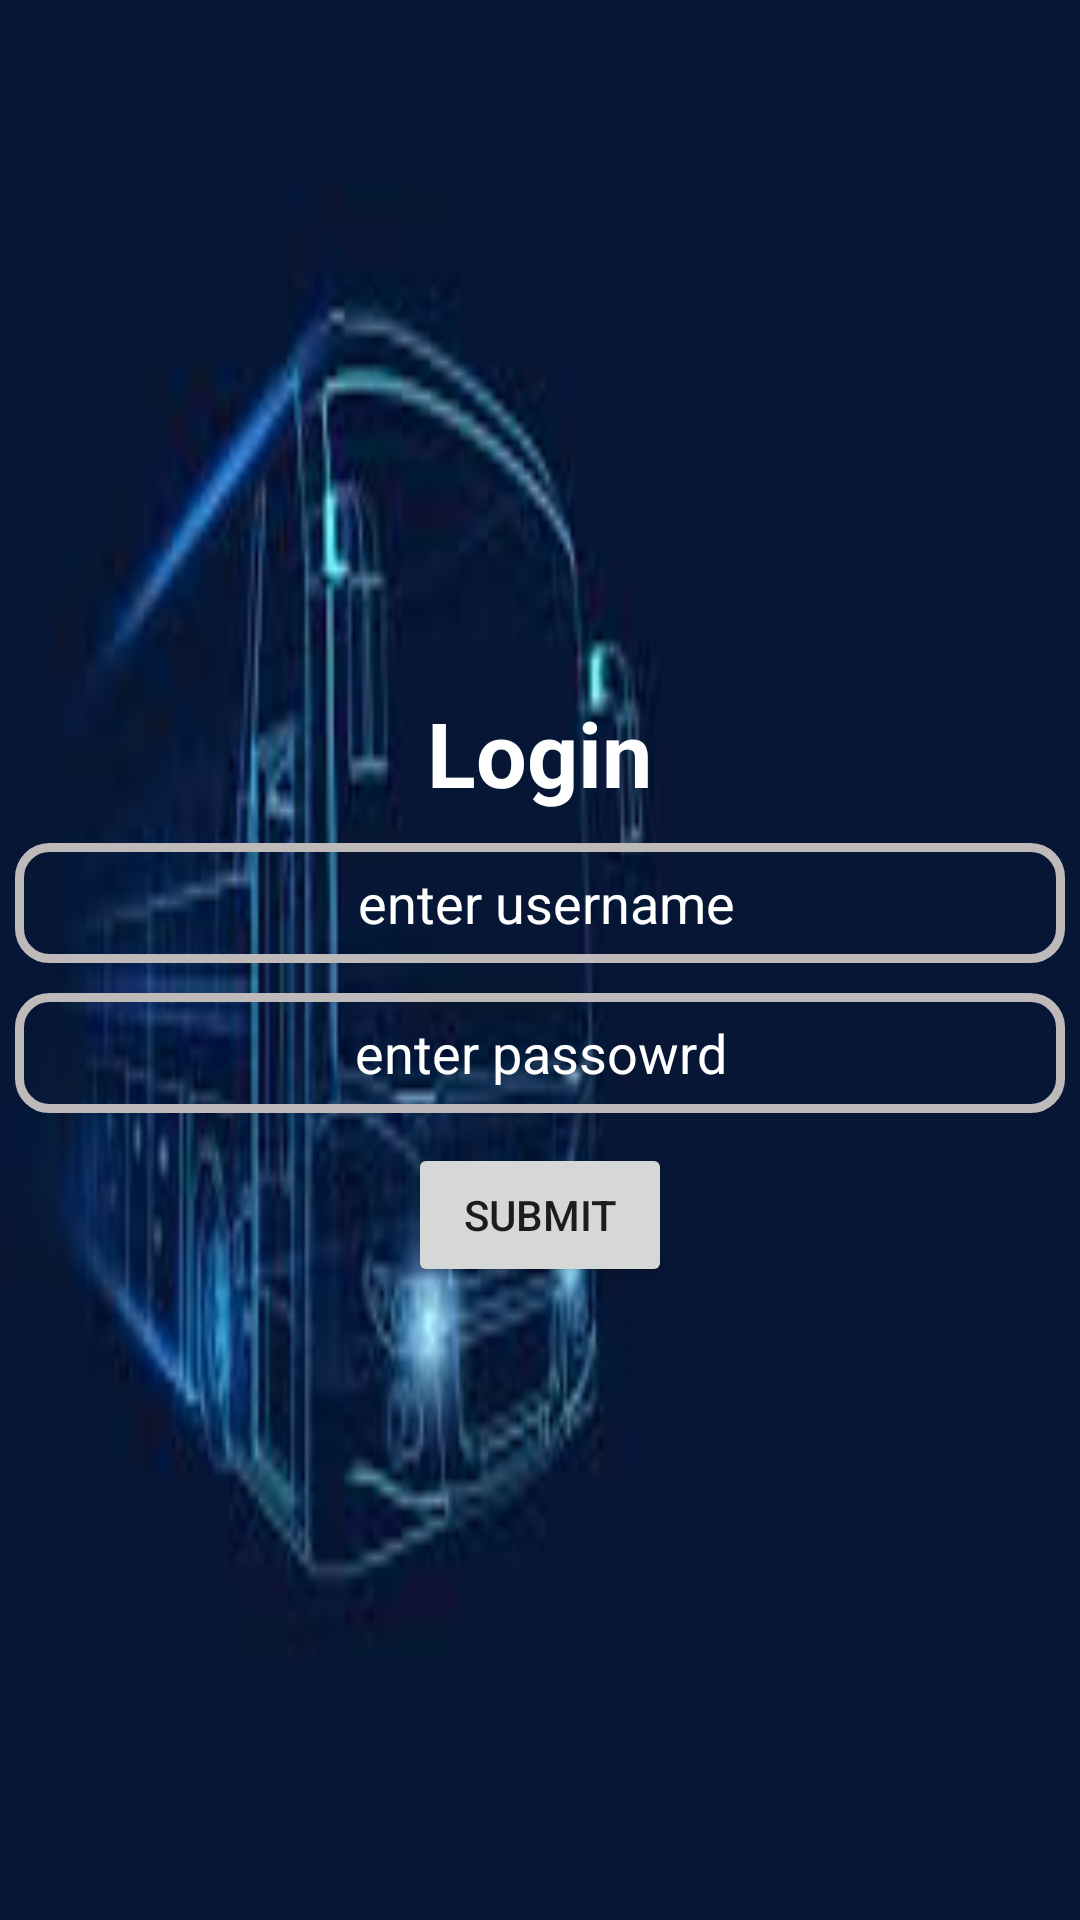

Reconstruct the res/layout file that produces this screen, plus the resources it refers to.
<!-- AndroidManifest.xml: application theme Theme.BusCollections -->
<!-- res/layout/activity_login.xml -->
<?xml version="1.0" encoding="utf-8"?>
<LinearLayout xmlns:android="http://schemas.android.com/apk/res/android"
    xmlns:app="http://schemas.android.com/apk/res-auto"
    xmlns:tools="http://schemas.android.com/tools"
    android:layout_width="match_parent"
    android:background="@drawable/images"
    android:layout_height="match_parent"
    android:gravity="center"
    android:orientation="vertical"
    tools:context=".Login">

    <TextView
        android:id="@+id/textView2"
        android:layout_width="wrap_content"
        android:layout_height="wrap_content"
        android:layout_marginTop="20dp"
        android:text="Login"
        android:textColor="#ffff"
        android:textSize="30dp"

        android:textStyle="bold"

        tools:layout_editor_absoluteX="192dp"
        tools:layout_editor_absoluteY="132dp" />

    <EditText
        android:id="@+id/uname"
        android:layout_width="350dp"
        android:layout_height="40dp"
        android:layout_marginTop="10dp"
        android:background="@drawable/layout"
        android:ems="10"
        android:gravity="center"
        android:hint=" enter username"
        android:inputType="textPersonName"
        android:textColor="#ffff"
        android:textColorHint="#ffff"
        app:layout_constraintEnd_toEndOf="parent"
        app:layout_constraintStart_toStartOf="parent"
        tools:layout_editor_absoluteY="262dp" />

    <EditText
        android:id="@+id/password"
        android:layout_width="350dp"
        android:layout_height="40dp"
        android:layout_marginTop="10dp"
        android:background="@drawable/layout"
        android:ems="10"
        android:gravity="center"
        android:hint="enter passowrd"
        android:inputType="textPassword"
        android:textColor="#ffff"
        android:textColorHint="#ffff"
        tools:layout_editor_absoluteX="105dp"
        tools:layout_editor_absoluteY="353dp" />

    <Button
        android:id="@+id/login"
        android:layout_width="wrap_content"
        android:layout_height="wrap_content"
        android:layout_marginTop="10dp"
        android:text="submit"
        app:layout_constraintEnd_toEndOf="parent"
        app:layout_constraintStart_toStartOf="parent"
        tools:layout_editor_absoluteY="456dp" />

</LinearLayout>
<!-- resources referenced by this layout -->
<resources>
  <!-- drawable images: jpeg bitmap (drawable-v24, 3604 bytes) -->
  <!-- drawable layout (drawable-v24) -->
  <?xml version="1.0" encoding="utf-8"?>
  <shape xmlns:android="http://schemas.android.com/apk/res/android">
      <solid android:color="@android:color/transparent"/>
      <stroke android:width="3dp" android:color="#BFBABA" />
      <corners android:radius="10dp"/>
      <padding android:left="0dp" android:top="0dp" android:right="0dp" android:bottom="0dp" />
  </shape>
  <style name="Theme.BusCollections" parent="Theme.MaterialComponents.DayNight.DarkActionBar">
          
          <item name="colorPrimary">@color/purple_500</item>
          <item name="colorPrimaryVariant">@color/purple_700</item>
          <item name="colorOnPrimary">@color/white</item>
          
          <item name="colorSecondary">@color/teal_200</item>
          <item name="colorSecondaryVariant">@color/teal_700</item>
          <item name="colorOnSecondary">@color/black</item>
          
          <item name="android:statusBarColor" tools:targetApi="l">?attr/colorPrimaryVariant</item>
          
      </style>
  <!-- not gathered from this repository: default colours our renderer supplied (Android Studio template values) -->
  <color name="purple_500">#FF6200EE</color>
  <color name="purple_700">#FF3700B3</color>
  <color name="teal_200">#FF03DAC5</color>
  <color name="teal_700">#FF018786</color>
  <color name="black">#FF000000</color>
  <color name="white">#FFFFFFFF</color>
</resources>
